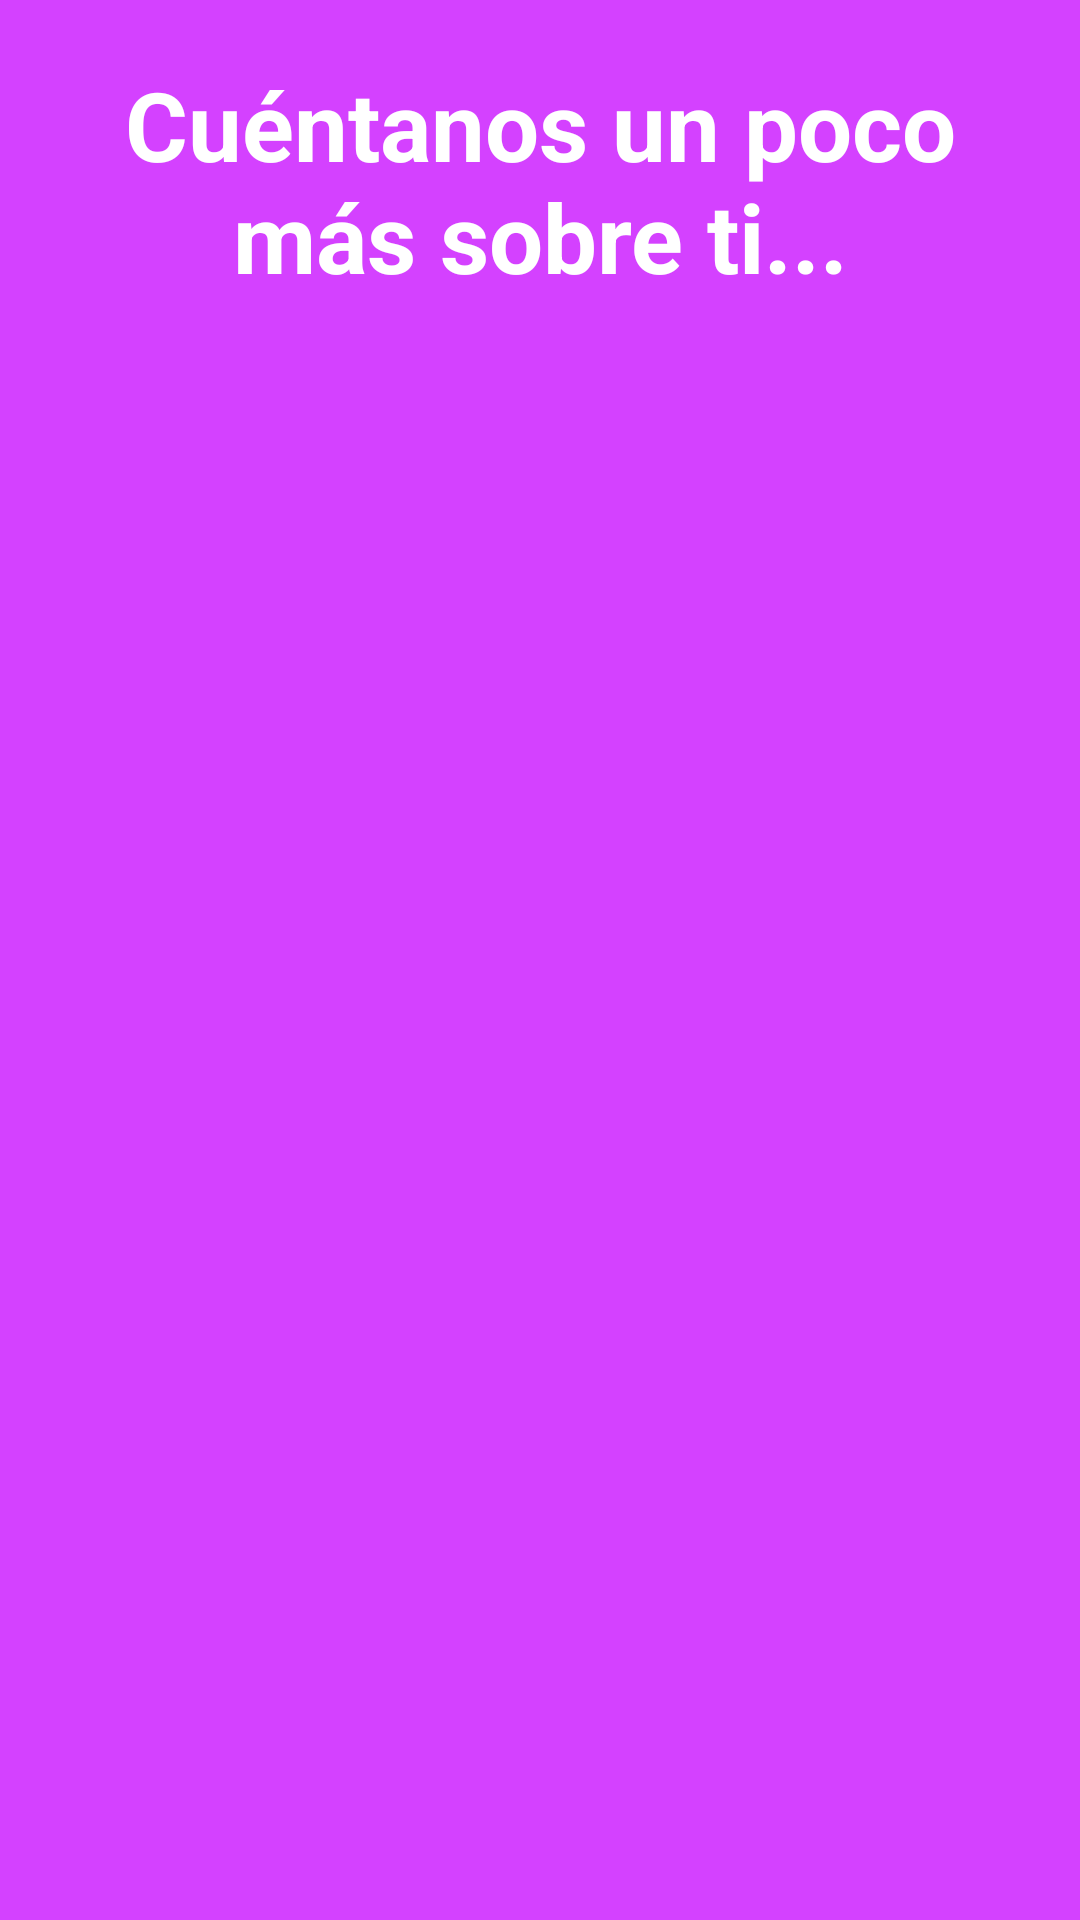

Android layout source for this screen:
<!-- AndroidManifest.xml: application theme Theme.MatchUpp -->
<!-- res/layout/activity_more.xml -->
<?xml version="1.0" encoding="utf-8"?>
<LinearLayout xmlns:android="http://schemas.android.com/apk/res/android"
    xmlns:app="http://schemas.android.com/apk/res-auto"
    xmlns:tools="http://schemas.android.com/tools"
    android:layout_width="match_parent"
    android:layout_height="match_parent"
    tools:context=".More.MoreActivity"
    android:orientation="vertical"
    android:background="@color/background">
    <TextView
        android:layout_width="wrap_content"
        android:layout_height="wrap_content"
        android:id="@+id/tv_more_title"
        android:text="Cuéntanos un poco más sobre ti..."
        android:layout_gravity="center"
        android:layout_marginTop="20dp"
        android:paddingStart="20dp"
        android:paddingEnd="20dp"
        android:textSize="32sp"
        android:textStyle="bold"
        android:textColor="@color/white"
        android:layout_marginBottom="10dp"
        android:textAlignment="center"
        />
    <FrameLayout
        android:layout_width="match_parent"
        android:layout_height="match_parent"
        android:id="@+id/fragment_container_more"/>

</LinearLayout>
<!-- resources referenced by this layout -->
<resources>
  <color name="background">#D441FF</color>
  <color name="white">#FFFFFFFF</color>
  <style name="Theme.MatchUpp" parent="Base.Theme.MatchUpp" />
  <style name="Base.Theme.MatchUpp" parent="Theme.Material3.DayNight.NoActionBar">
          
          
      </style>
</resources>
